Photos from the image-classification dataset "Project_dataset_updated_split_OT" in the GitHub repository FootOfTheFoot/garlic-grape-classifier. Its 4 classes are: garlic bulb, garlic clove, green grape, other grape.

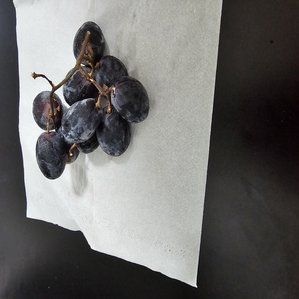
Label: other grape

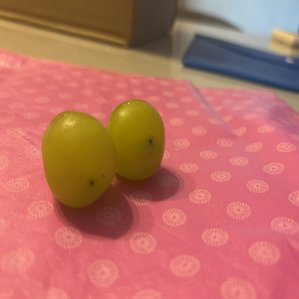
Label: green grape

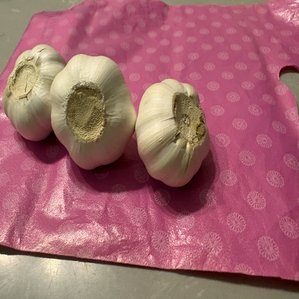
Label: garlic bulb

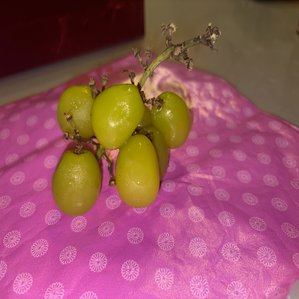
Label: green grape

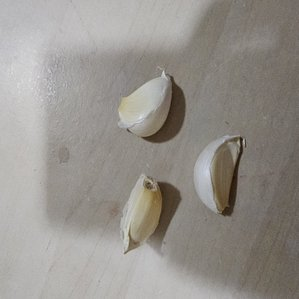
Label: garlic clove

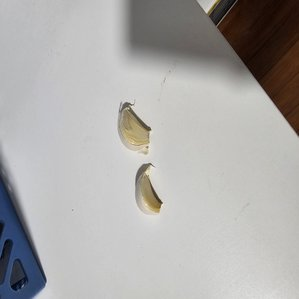
Label: garlic clove
